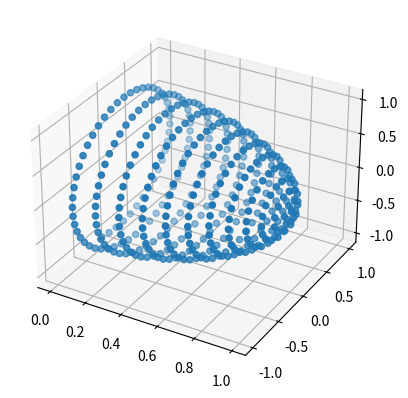

Write the Python code that produced this figure.
# -*- coding: utf-8 -*-
"""
Created on Fri Mar  5 16:47:52 2021

[redacted]
"""
import numpy as np
import matplotlib.pyplot as plt
from mpl_toolkits.mplot3d import Axes3D
import math

numOrt = 400
M = int(numOrt)*2
s = 3.6 / math.sqrt(M)
delta_z = 2 / float(M)
z = 1 - delta_z/2

longitude = 0

points = np.zeros( (numOrt,3) )

for k in range( numOrt ):
    r = math.sqrt( 1 - z*z )
    points[k,2] = math.cos( longitude ) * r     #X
    points[k,1] = math.sin( longitude ) * r     #Y
    points[k,0] = z                             #Z
    z = z - delta_z
    longitude = longitude + s/r
    

fig = plt.figure()
ax = fig.add_subplot(111, projection='3d')
ax.scatter(points[:,0], points[:,1], points[:,2]) 

name='saffAndK-' + str(numOrt) + '.csv'
np.savetxt(name,points,delimiter=',')
    
